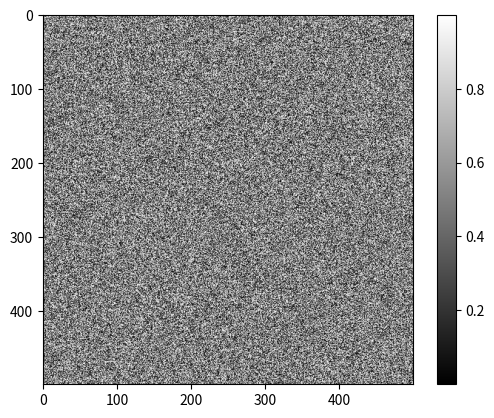

The matplotlib source for this figure: (Note: this script raises an exception after producing the figure.)
%matplotlib inline
%config InlineBackend.figure_format = 'retina'

import numpy as np
from matplotlib import pyplot as plt

random_image = np.random.random([500, 500])

plt.imshow(random_image, cmap='gray')
plt.colorbar();

from skimage import data

coins = data.coins()

print('Type:', type(coins))
print('dtype:', coins.dtype)
print('shape:', coins.shape)

plt.imshow(coins, cmap='gray');

cat = data.chelsea()
print("Shape:", cat.shape)
print("Values min/max:", cat.min(), cat.max())

plt.imshow(cat);

cat[10:110, 10:110, :] = [255, 0, 0]  # [red, green, blue]
plt.imshow(cat);

from skimage import data

img0 = data.chelsea()
img1 = data.rocket()

import matplotlib.pyplot as plt

f, (ax0, ax1) = plt.subplots(1, 2, figsize=(20, 10))

ax0.imshow(img0)
ax0.set_title('Cat', fontsize=18)
ax0.axis('off')

ax1.imshow(img1)
ax1.set_title('Rocket', fontsize=18)
ax1.set_xlabel(r'Launching position $\alpha=320$')

ax1.vlines([202, 300], 0, img1.shape[0], colors='magenta', linewidth=3, label='Side tower position')
ax1.plot([168, 190, 200], [400, 200, 300], color='white', linestyle='--', label='Side angle')

ax1.legend();

linear0 = np.linspace(0, 1, 2500).reshape((50, 50))
linear1 = np.linspace(0, 255, 2500).reshape((50, 50)).astype(np.uint8)

print("Linear0:", linear0.dtype, linear0.min(), linear0.max())
print("Linear1:", linear1.dtype, linear1.min(), linear1.max())

fig, (ax0, ax1) = plt.subplots(1, 2, figsize=(15, 15))
ax0.imshow(linear0, cmap='gray')
ax1.imshow(linear1, cmap='gray');

from skimage import img_as_float, img_as_ubyte

image = data.chelsea()

image_ubyte = img_as_ubyte(image)
image_float = img_as_float(image)

print("type, min, max:", image_ubyte.dtype, image_ubyte.min(), image_ubyte.max())
print("type, min, max:", image_float.dtype, image_float.min(), image_float.max())
print()
print("231/255 =", 231/255.)

from skimage import io

image = io.imread('../images/balloon.jpg')

print(type(image))
print(image.dtype)
print(image.shape)
print(image.min(), image.max())

plt.imshow(image);

ic = io.ImageCollection('../images/*.png:../images/*.jpg')

print('Type:', type(ic))

ic.files

import os

f, axes = plt.subplots(nrows=3, ncols=len(ic) // 3 + 1, figsize=(20, 5))

# subplots returns the figure and an array of axes
# we use `axes.ravel()` to turn these into a list
axes = axes.ravel()

for ax in axes:
    ax.axis('off')

for i, image in enumerate(ic):
    axes[i].imshow(image, cmap='gray')
    axes[i].set_title(os.path.basename(ic.files[i]))
    
plt.tight_layout()

animals = ['cat', 'dog', 'leopard']

for i, animal in enumerate(animals):
    print('The animal in position {} is {}'.format(i, animal))

def draw_H(image, coords, color=(0, 255, 0)):
    out = image.copy()
    
    ...
    
    return out 

cat = data.chelsea()
cat_H = draw_H(cat, (50, -50))
plt.imshow(cat_H);

# --- read in the image ---

image = plt.imread('../images/Bells-Beach.jpg')

# --- assign each color channel to a different variable ---

r = ... # FIXME: grab channel from image...
g = ... # FIXME
b = ... # FIXME

# --- display the image and r, g, b channels ---

f, axes = plt.subplots(1, 4, figsize=(16, 5))

for ax in axes:
    ax.axis('off')

(ax_r, ax_g, ax_b, ax_color) = axes
    
ax_r.imshow(r, cmap='gray')
ax_r.set_title('red channel')

ax_g.imshow(g, cmap='gray')
ax_g.set_title('green channel')

ax_b.imshow(b, cmap='gray')
ax_b.set_title('blue channel')

# --- Here, we stack the R, G, and B layers again
#     to form a color image ---
ax_color.imshow(np.stack([r, g, b], axis=2))
ax_color.set_title('all channels');

from skimage import draw

red = np.zeros((300, 300))
green = np.zeros((300, 300))
blue = np.zeros((300, 300))

r, c = draw.circle(100, 100, 100)
red[r, c] = 1

r, c = draw.circle(100, 200, 100)
green[r, c] = 1

r, c = draw.circle(200, 150, 100)
blue[r, c] = 1

f, axes = plt.subplots(1, 3)
for (ax, channel) in zip(axes, [red, green, blue]):
    ax.imshow(channel, cmap='gray')
    ax.axis('off')

from skimage import color, img_as_float

image = img_as_float(io.imread('../images/balloon.jpg'))

gray = color.rgb2gray(image)
my_gray = ...  # FIXME

# --- display the results ---

f, (ax0, ax1) = plt.subplots(1, 2, figsize=(10, 6))

ax0.imshow(gray, cmap='gray')
ax0.set_title('skimage.color.rgb2gray')

ax1.imshow(my_gray, cmap='gray')
ax1.set_title('my rgb2gray')